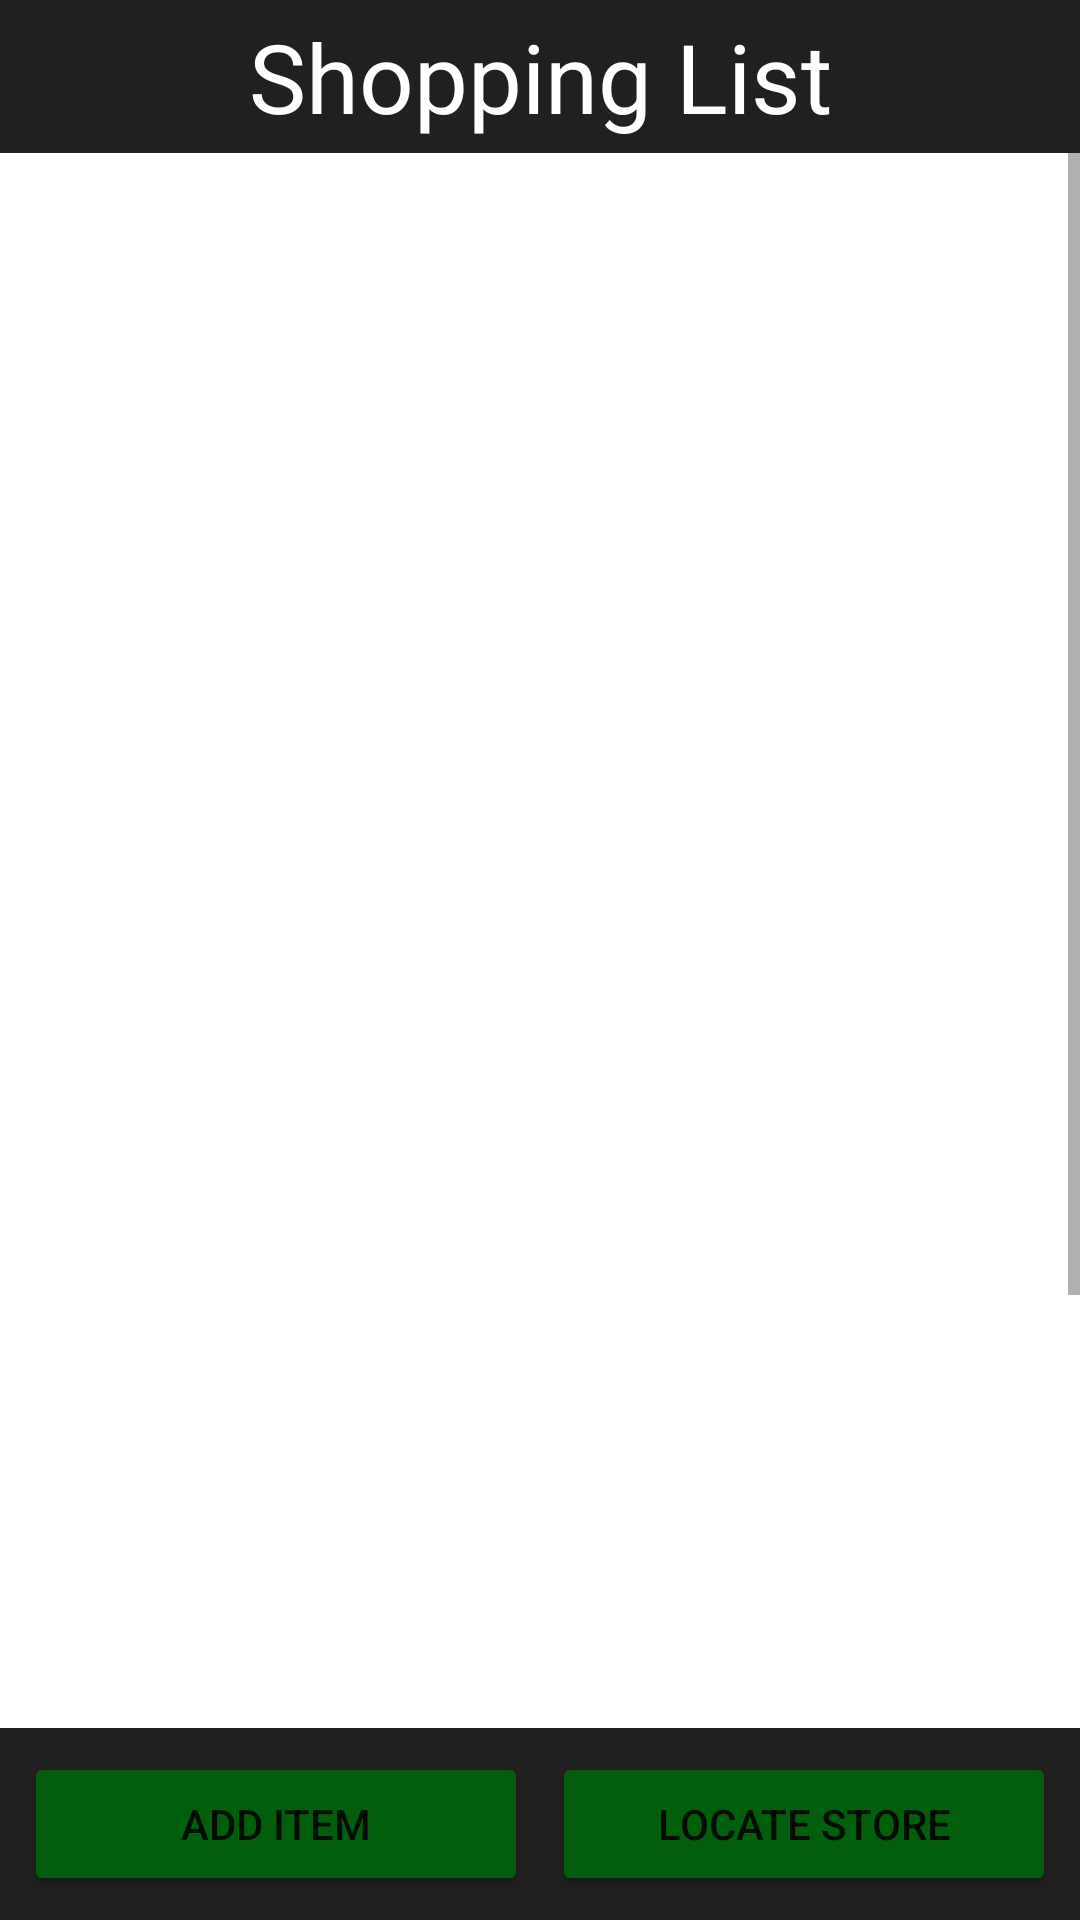

Layout XML and referenced resources for this Android screen:
<!-- AndroidManifest.xml: application theme Theme.ShoppingList -->
<!-- res/layout/activity_main.xml -->
<?xml version="1.0" encoding="utf-8"?>
<androidx.constraintlayout.widget.ConstraintLayout xmlns:android="http://schemas.android.com/apk/res/android"
    xmlns:app="http://schemas.android.com/apk/res-auto"
    xmlns:tools="http://schemas.android.com/tools"
    android:layout_width="match_parent"
    android:layout_height="match_parent"
    android:orientation="vertical"
    tools:context=".MainActivity">

    <LinearLayout
        android:id="@+id/linearLayout2"
        android:layout_width="match_parent"
        android:layout_height="wrap_content"
        android:background="@color/grey"
        android:orientation="vertical"
        android:padding="4dp"
        app:layout_constraintTop_toTopOf="parent">

        <TextView
            android:id="@+id/shoppingList"
            android:layout_width="match_parent"
            android:layout_height="wrap_content"
            android:layout_gravity="center"
            android:gravity="center"
            android:text="@string/shopping_list"
            android:textColor="@color/white"
            android:textSize="32sp" />

    </LinearLayout>

    <ScrollView
        android:id="@+id/scrollView"
        android:layout_width="match_parent"
        android:layout_height="0dp"
        app:layout_constraintBottom_toTopOf="@+id/linearLayout3"
        app:layout_constraintEnd_toEndOf="parent"
        app:layout_constraintHorizontal_bias="0.0"
        app:layout_constraintStart_toStartOf="parent"
        app:layout_constraintTop_toBottomOf="@+id/linearLayout2"
        app:layout_constraintVertical_bias="0.0">

        <LinearLayout
            android:id="@+id/linearLayout"
            android:layout_width="match_parent"
            android:layout_height="wrap_content"
            android:orientation="vertical">

            <TextView
                android:id="@+id/item1"
                android:layout_width="wrap_content"
                android:layout_height="wrap_content"
                android:layout_gravity="center"
                android:layout_marginTop="@dimen/margin_default"
                android:layout_marginBottom="@dimen/margin_default"
                android:background="@drawable/round_corners"
                android:textColor="@color/white"
                android:textSize="@dimen/text_size_default"
                android:visibility="invisible" />

            <TextView
                android:id="@+id/item2"
                android:layout_width="wrap_content"
                android:layout_height="wrap_content"
                android:layout_gravity="center"
                android:layout_marginTop="@dimen/margin_default"
                android:layout_marginBottom="@dimen/margin_default"
                android:background="@drawable/round_corners"
                android:textColor="@color/white"
                android:textSize="@dimen/text_size_default"
                android:visibility="invisible" />

            <TextView
                android:id="@+id/item3"
                android:layout_width="wrap_content"
                android:layout_height="wrap_content"
                android:layout_gravity="center"
                android:layout_marginTop="@dimen/margin_default"
                android:layout_marginBottom="@dimen/margin_default"
                android:background="@drawable/round_corners"
                android:textColor="@color/white"
                android:textSize="@dimen/text_size_default"
                android:visibility="invisible" />

            <TextView
                android:id="@+id/item4"
                android:layout_width="wrap_content"
                android:layout_height="wrap_content"
                android:layout_gravity="center"
                android:layout_marginTop="@dimen/margin_default"
                android:layout_marginBottom="@dimen/margin_default"
                android:background="@drawable/round_corners"
                android:textColor="@color/white"
                android:textSize="@dimen/text_size_default"
                android:visibility="invisible" />

            <TextView
                android:id="@+id/item5"
                android:layout_width="wrap_content"
                android:layout_height="wrap_content"
                android:layout_gravity="center"
                android:layout_marginTop="@dimen/margin_default"
                android:layout_marginBottom="@dimen/margin_default"
                android:background="@drawable/round_corners"
                android:textColor="@color/white"
                android:textSize="@dimen/text_size_default"
                android:visibility="invisible" />

            <TextView
                android:id="@+id/item6"
                android:layout_width="wrap_content"
                android:layout_height="wrap_content"
                android:layout_gravity="center"
                android:layout_marginTop="@dimen/margin_default"
                android:layout_marginBottom="@dimen/margin_default"
                android:background="@drawable/round_corners"
                android:textColor="@color/white"
                android:textSize="@dimen/text_size_default"
                android:visibility="invisible" />

            <TextView
                android:id="@+id/item7"
                android:layout_width="wrap_content"
                android:layout_height="wrap_content"
                android:layout_gravity="center"
                android:layout_marginTop="@dimen/margin_default"
                android:layout_marginBottom="@dimen/margin_default"
                android:background="@drawable/round_corners"
                android:textColor="@color/white"
                android:textSize="@dimen/text_size_default"
                android:visibility="invisible" />

            <TextView
                android:id="@+id/item8"
                android:layout_width="wrap_content"
                android:layout_height="wrap_content"
                android:layout_gravity="center"
                android:layout_marginTop="@dimen/margin_default"
                android:layout_marginBottom="@dimen/margin_default"
                android:background="@drawable/round_corners"
                android:textColor="@color/white"
                android:textSize="@dimen/text_size_default"
                android:visibility="invisible" />

            <TextView
                android:id="@+id/item9"
                android:layout_width="wrap_content"
                android:layout_height="wrap_content"
                android:layout_gravity="center"
                android:layout_marginTop="@dimen/margin_default"
                android:layout_marginBottom="@dimen/margin_default"
                android:background="@drawable/round_corners"
                android:textColor="@color/white"
                android:textSize="@dimen/text_size_default"
                android:visibility="invisible" />

            <TextView
                android:id="@+id/item10"
                android:layout_width="wrap_content"
                android:layout_height="wrap_content"
                android:layout_gravity="center"
                android:layout_marginTop="@dimen/margin_default"
                android:layout_marginBottom="@dimen/margin_default"
                android:background="@drawable/round_corners"
                android:textColor="@color/white"
                android:textSize="@dimen/text_size_default"
                android:visibility="invisible" />

            <TextView
                android:id="@+id/item11"
                android:layout_width="wrap_content"
                android:layout_height="wrap_content"
                android:layout_gravity="center"
                android:layout_marginTop="@dimen/margin_default"
                android:layout_marginBottom="@dimen/margin_default"
                android:background="@drawable/round_corners"
                android:textColor="@color/white"
                android:textSize="@dimen/text_size_default"
                android:visibility="invisible" />

            <TextView
                android:id="@+id/item12"
                android:layout_width="wrap_content"
                android:layout_height="wrap_content"
                android:layout_gravity="center"
                android:layout_marginTop="@dimen/margin_default"
                android:layout_marginBottom="@dimen/margin_default"
                android:background="@drawable/round_corners"
                android:textColor="@color/white"
                android:textSize="@dimen/text_size_default"
                android:visibility="invisible" />

        </LinearLayout>
    </ScrollView>

    <LinearLayout
        android:id="@+id/linearLayout3"
        android:layout_width="match_parent"
        android:layout_height="wrap_content"
        android:background="@color/grey"
        android:orientation="horizontal"
        android:padding="4dp"
        android:weightSum="2"
        app:layout_constraintBottom_toBottomOf="parent"
        app:layout_constraintStart_toStartOf="parent">

        <Button
            android:id="@+id/button_add_item"
            android:layout_width="0dp"
            android:layout_height="wrap_content"
            android:layout_margin="4dp"
            android:layout_gravity="center"
            android:backgroundTint="@color/green"
            android:text="@string/add_item"
            android:layout_weight="1"
            android:onClick="addItemButton"/>

        <Button
            android:id="@+id/button_choose_store"
            android:layout_width="0dp"
            android:layout_height="wrap_content"
            android:layout_margin="4dp"
            android:layout_gravity="center"
            android:backgroundTint="@color/green"
            android:text="@string/locate_store"
            android:layout_weight="1"
            android:onClick="locateStoreButton"/>
    </LinearLayout>

</androidx.constraintlayout.widget.ConstraintLayout>
<!-- resources referenced by this layout -->
<resources>
  <color name="green">#005E0D</color>
  <color name="grey">#202020</color>
  <color name="white">#FFFFFFFF</color>
  <dimen name="margin_default">10dp</dimen>
  <dimen name="text_size_default">24sp</dimen>
  <!-- drawable round_corners (drawable) -->
  <?xml version="1.0" encoding="utf-8"?>
  <shape xmlns:android="http://schemas.android.com/apk/res/android">
      <corners android:radius="8dp" />
      <solid android:color="@color/vinous"/>
      <padding
          android:top="4dp"
          android:left="4dp"
          android:bottom="4dp"
          android:right="4dp" />
  </shape>
  <string name="add_item">Add Item</string>
  <string name="locate_store">Locate Store</string>
  <string name="shopping_list">Shopping List</string>
  <style name="Theme.ShoppingList" parent="Theme.MaterialComponents.DayNight.NoActionBar">
          
          <item name="colorPrimary">@color/purple_500</item>
          <item name="colorPrimaryVariant">@color/purple_700</item>
          <item name="colorOnPrimary">@color/white</item>
          
          <item name="colorSecondary">@color/teal_200</item>
          <item name="colorSecondaryVariant">@color/teal_700</item>
          <item name="colorOnSecondary">@color/black</item>
          
          <item name="android:statusBarColor" tools:targetApi="l">@color/black</item>
          
      </style>
  <color name="vinous">#780000</color>
  <color name="purple_500">#FF6200EE</color>
  <color name="purple_700">#FF3700B3</color>
  <color name="teal_200">#FF03DAC5</color>
  <color name="teal_700">#FF018786</color>
  <color name="black">#FF000000</color>
</resources>
